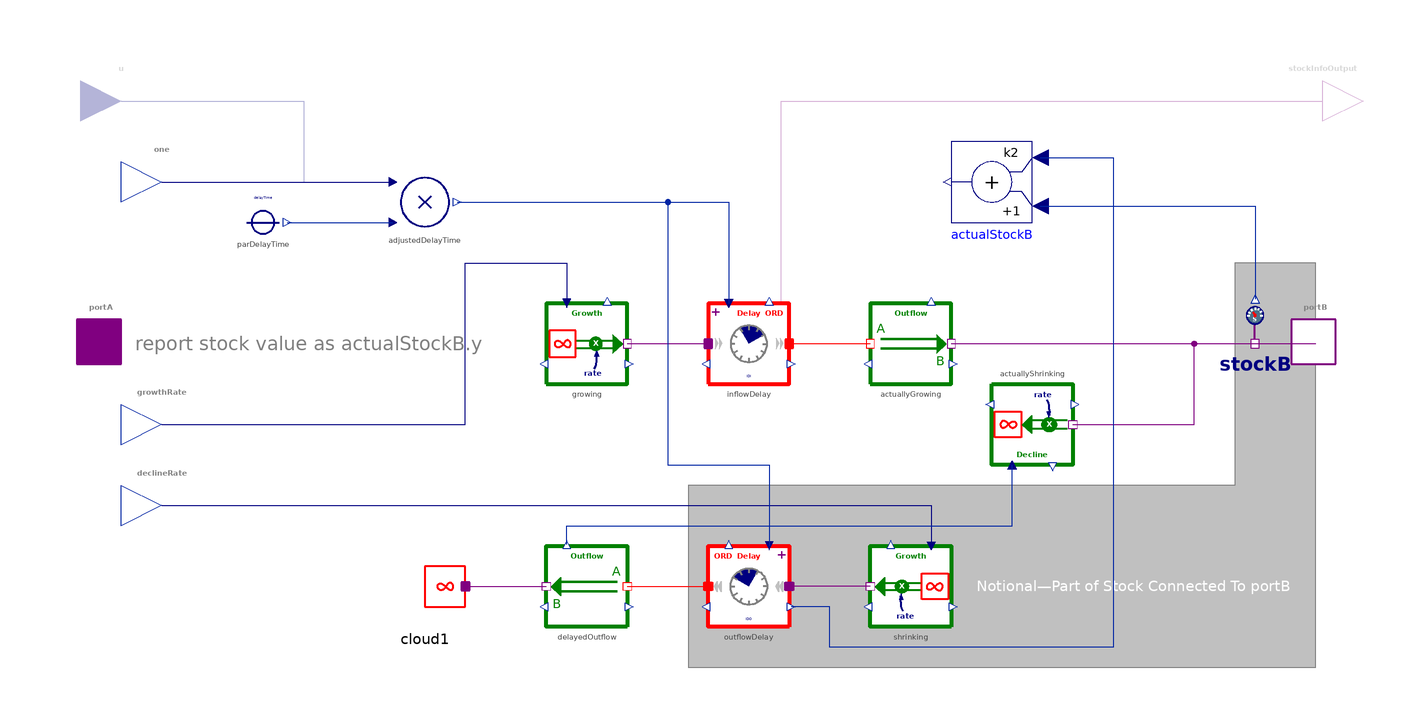

Above is the diagram view of the following Modelica model: its components placed by their Placement annotations and its connect equations drawn as lines.

model ExponentialDelay "Exponential delay of input flow"
  import BusinessSimulation.Units.*;
  import BusinessSimulation.Types.InitializationOptions;
  extends Interfaces.PartialCLD.Delay(hasStockInfoOutput = false);
  parameter Integer ORD(min = 1) = 3 "Order of the exponential delay" annotation(Evaluate = true, Dialog(group = "Structural Parameters"));
  parameter InitializationOptions init = modelSettings.init "Provide InitializationOptions (Free, FixedValue, SteadyState)" annotation(Evaluate = true, Dialog(tab = "Advanced"));
  outer ModelSettings modelSettings;
protected
  Flows.Unidirectional.OutflowDynamicStock delayedOutflow annotation(Placement(visible = true, transformation(origin = {-30, -60}, extent = {{10, -10}, {-10, 10}}, rotation = 0)));
  Stocks.DelayN inflowDelay(hasStockInfoOutput = hasStockInfoOutput, n = ORD, hasConstantDelayTime = false, init = init, initialValue = IDI, redeclare final type OutputType = MaterialType) annotation(Placement(visible = true, transformation(origin = {10, 0}, extent = {{-10, -10}, {10, 10}}, rotation = 0)));
  SourcesOrSinks.Growth growing annotation(Placement(visible = true, transformation(origin = {-30, -0}, extent = {{-10, -10}, {10, 10}}, rotation = 0)));
  Flows.Unidirectional.OutflowDynamicStock actuallyGrowing annotation(Placement(visible = true, transformation(origin = {50, -0}, extent = {{-10, -10}, {10, 10}}, rotation = 0)));
  Stocks.DelayN outflowDelay(n = ORD, hasConstantDelayTime = false, init = init, initialValue = IDO, redeclare final type OutputType = MaterialType) annotation(Placement(visible = true, transformation(origin = {10, -60}, extent = {{10, -10}, {-10, 10}}, rotation = 0)));
  SourcesOrSinks.Growth shrinking annotation(Placement(visible = true, transformation(origin = {50, -60}, extent = {{10, -10}, {-10, 10}}, rotation = 0)));
  SourcesOrSinks.Cloud cloud1 annotation(Placement(visible = true, transformation(origin = {-70, -60}, extent = {{-10, -10}, {10, 10}}, rotation = 0)));
  SourcesOrSinks.Decline actuallyShrinking annotation(Placement(visible = true, transformation(origin = {80, -20}, extent = {{-10, 10}, {10, -10}}, rotation = 0)));
equation
  connect(growing.massPort, inflowDelay.inflow) annotation(Line(visible = true, origin = {-10, -0}, points = {{-10, -0}, {10, 0}}, color = {128, 0, 128}));
  connect(inflowDelay.outflow, actuallyGrowing.portA) annotation(Line(visible = true, origin = {30, -0}, points = {{-10, 0}, {10, -0}}, color = {255, 0, 0}));
  connect(actuallyGrowing.portB, portB) annotation(Line(visible = true, origin = {102.5, -5}, points = {{-42.5, 5}, {-2.5, 5}, {-2.5, 5}, {47.5, 5}}, color = {128, 0, 128}));
  connect(shrinking.massPort, outflowDelay.inflow) annotation(Line(visible = true, origin = {30, -60}, points = {{10, 0}, {-10, 0}}, color = {128, 0, 128}));
  connect(actuallyShrinking.massPort, portB) annotation(Line(visible = true, origin = {122.5, -35}, points = {{-32.5, 15}, {-2.5, 15}, {-2.5, 35}, {27.5, 35}}, color = {128, 0, 128}));
  connect(growthRate, growing.u) annotation(Line(visible = true, origin = {-68, 2}, points = {{-67, -22}, {8, -22}, {8, 18}, {33, 18}, {33, 8}}, color = {0, 0, 128}));
  connect(declineRate, shrinking.u) annotation(Line(visible = true, origin = {-8.333, -43.333}, points = {{-126.667, 3.333}, {63.333, 3.333}, {63.333, -6.667}}, color = {0, 0, 128}));
  connect(adjustedDelayTime.y, inflowDelay.u) annotation(Line(visible = true, origin = {-17.333, 26.667}, points = {{-44.667, 8.333}, {22.333, 8.333}, {22.333, -16.667}}, color = {1, 37, 163}));
  connect(adjustedDelayTime.y, outflowDelay.u) annotation(Line(visible = true, origin = {-10.4, -8}, points = {{-51.6, 43}, {0.4, 43}, {0.4, -22}, {25.4, -22}, {25.4, -42}}, color = {1, 37, 163}));
  connect(inflowDelay.y_stockInfo, stockInfoOutput) annotation(Line(visible = true, origin = {62.595, 30.133}, points = {{-44.595, -19.733}, {-44.595, 29.867}, {89.189, 29.867}}, color = {128, 0, 128}));
  connect(cloud1.massPort, delayedOutflow.portB) annotation(Line(visible = true, origin = {-50, -60}, points = {{-10, 0}, {10, -0}}, color = {128, 0, 128}));
  connect(delayedOutflow.portA, outflowDelay.outflow) annotation(Line(visible = true, origin = {-10, -60}, points = {{-10, -0}, {10, 0}}, color = {255, 0, 0}));
  connect(delayedOutflow.y, actuallyShrinking.u) annotation(Line(visible = true, origin = {20, -42.4}, points = {{-55, -7.2}, {-55, -2.6}, {55, -2.6}, {55, 12.4}}, color = {1, 37, 163}));
  connect(actualStockB.u2, outflowDelay.y2) annotation(Line(visible = true, origin = {60.417, -31.333}, points = {{21.583, 77.333}, {39.583, 77.333}, {39.583, -43.667}, {-30.417, -43.667}, {-30.417, -33.667}, {-39.917, -33.667}}, color = {1, 37, 163}));
  /* delay */
  annotation(defaultComponentName = "d", Documentation(info = "<html>
<p class=\"aside\">This information is part of the Business Simulation&nbsp;Library (BSL). Please support this work and <a href=\"https://www.paypal.com/donate/?hosted_button_id=GXVZT8LD7CFXN\" style=\"font-weight:bold; color:orange; text-decoration:none;\">&#9658;&nbsp;donate</a>.</p>
<p>The →<a href=\"modelica://BusinessSimulation.Stocks.DelayN\"><code>DelayN</code></a> is used to model an <em>exponential delay</em> of order <code>ORD</code>. The aggregate nature of causal loop modeling requires to make a clear distinction between delaying an <em>inflow to</em> as opposed to an <em>outflow from</em> the stock connected to the <code>flowPort</code>: A delayed inflow will <em>reach</em> the stock with a delay, while a delayed outflow will <em>leave</em> the stock with a delay.</p>
<p>While modeling a delayed inflow is uncontroversial, modeling a delayed outflow imposes choices: Setting <code>subtractDelayedOutflow = true</code> will report the current amount in the stock less the amount that is in the process of being delayed at the <code>stockPort</code>. Accordingly, a process of <em>exponential decay</em> will not drain the stock below zero.</p>
<p>If this is not wanted, setting <code>subtractDelayedOutflow = false</code> will report the actual stock level, i.e., any material that has not yet left the stock will be considered a still <em>active</em> member of the stock in the process . Accordingly, a delayed process of exponential decay could drain the stock below zero.</p>
<h4>Implementation</h4>
<p>
<table width = \"600\" cellspacing=\"0\" cellpadding=\"2\"><caption align=\"bottom\">DiagramView</caption>
<tbody>
<tr>
<td><img src=\"modelica://BusinessSimulation/Resources/Images/CausalLoop/ExponentialDelay/ModelDiagram.png\" alt=\"ModelDiagram.png\"></td>
</tr>
</tbody>
</table>
</p>
<h4>Notes</h4>
<ul>
<li>The deduction of material in the process of leaving the stock (<em>delayed outflow</em>) is only relevant for the flow that is connected to the <code>stockPort</code>. Other flows connected to the stock, that is connected to the <code>stockPort</code> of the component will see the stock value without any \"premature\" deductions, i.e., material will only be deducted from the stock once it as truly left the stock.</li><br>
<li>Even though a delayed flow may potentially drain a stock below zero, constraints imposed by the stock will be observed, e.g., a →<a href=\"modelica://BusinessSimulation.Stocks.MaterialStock\"><code>MaterialStock</code></a> cannot be drained below zero.</li><br>
<li><code>inflowDelay</code> and <code>outflowDelay</code> are by default initialized with zero elements in the process of flowing into and out of the connected stock. This can be changed by changing the values for the parameters <code>IDO</code> and <code>IDI</code> in the <code>Initialization</code> tab.</li><br>
</ul>
<h4>See also</h4>
<p>
<a href=\"modelica://BusinessSimulation.CausalLoop.PipelineDelay\">PipelineDelay</a>
</p>
</html>", revisions = "<html>
<ul>
<li>Introduced in v2.0.0.</li>
</ul>
</html>"), Diagram(coordinateSystem(extent = {{-150, -90}, {150, 90}}, preserveAspectRatio = true, initialScale = 0.1, grid = {5, 5}), graphics = {Polygon(visible = true, origin = {76.604, -32.5}, lineColor = {128, 128, 128}, fillColor = {192, 192, 192}, fillPattern = FillPattern.Solid, points = {{-81.604, -2.5}, {-81.604, -2.5}, {-81.604, -47.5}, {73.396, -47.5}, {73.396, 52.5}, {53.396, 52.5}, {53.396, -2.5}}), Text(visible = true, origin = {105, -60}, textColor = {255, 255, 255}, extent = {{-38.763, -11.532}, {38.763, 11.532}}, textString = "Notional—Part of Stock Connected To portB"), Text(visible = true, origin = {-95, 0}, textColor = {128, 128, 128}, extent = {{-46.911, -3}, {46.911, 3}}, textString = "report stock value as actualStockB.y", fontName = "Lato", horizontalAlignment = TextAlignment.Left)}), Icon(coordinateSystem(extent = {{-100, -100}, {100, 100}}, preserveAspectRatio = true, initialScale = 0.1, grid = {10, 10}), graphics = {Text(visible = true, origin = {0, 30}, textColor = {0, 0, 128}, extent = {{-45, -6}, {45, 6}}, textString = "ø %delayTime", fontName = "Lato")}));
end ExponentialDelay;